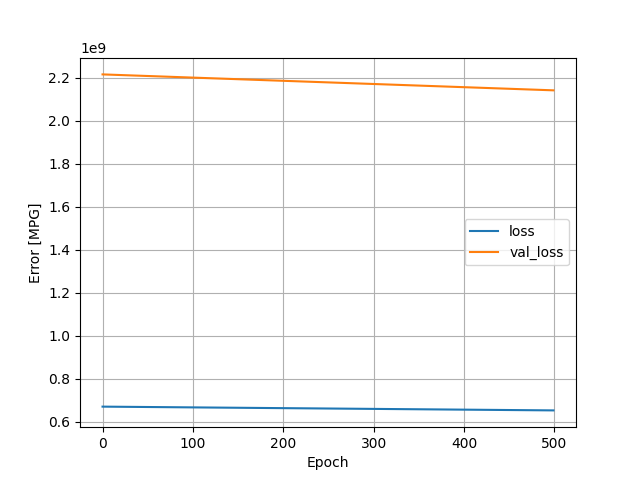

The table this chart was drawn from, first rows:
, loss, val_loss, epoch
0, 669809088, 2214461184, 0
1, 669773184, 2214308864, 1
2, 669739136, 2214153472, 2
3, 669702016, 2214004992, 3
4, 669666816, 2213853440, 4
5, 669631744, 2213701632, 5
6, 669594816, 2213554176, 6
7, 669561536, 2213400576, 7
8, 669524288, 2213253120, 8
9, 669489600, 2213103104, 9
10, 669452992, 2212955392, 10
11, 669419328, 2212801280, 11
12, 669382464, 2212653568, 12
13, 669348480, 2212498688, 13
14, 669312192, 2212348160, 14
15, 669275712, 2212201216, 15
16, 669240448, 2212053504, 16
17, 669206272, 2211900672, 17
18, 669170112, 2211750656, 18
19, 669134144, 2211602688, 19
20, 669100928, 2211447296, 20
21, 669062592, 2211303168, 21
22, 669028608, 2211152384, 22
23, 668993664, 2210999040, 23
24, 668956736, 2210852096, 24
25, 668922176, 2210701824, 25
26, 668887168, 2210551808, 26
27, 668852160, 2210400256, 27
28, 668815936, 2210251264, 28
29, 668780928, 2210101760, 29
30, 668746176, 2209950720, 30
31, 668711552, 2209800192, 31
32, 668673664, 2209658624, 32
33, 668640384, 2209508864, 33
34, 668605184, 2209359360, 34
35, 668569408, 2209211904, 35
36, 668533504, 2209067776, 36
37, 668500544, 2208912384, 37
38, 668463360, 2208764672, 38
39, 668428224, 2208614912, 39
40, 668392448, 2208468480, 40
41, 668358272, 2208317184, 41
42, 668321088, 2208172032, 42
43, 668288320, 2208014848, 43
44, 668251456, 2207864320, 44
45, 668214464, 2207718912, 45
46, 668180864, 2207566336, 46
47, 668145728, 2207413248, 47
48, 668109376, 2207263744, 48
49, 668074240, 2207116032, 49
50, 668039360, 2206965760, 50
51, 668003392, 2206819072, 51
52, 667968320, 2206669568, 52
53, 667935296, 2206513408, 53
54, 667897664, 2206367488, 54
55, 667862400, 2206220544, 55
56, 667827712, 2206073856, 56
57, 667793664, 2205921536, 57
58, 667757184, 2205774592, 58
59, 667722240, 2205626880, 59
... 440 more rows
